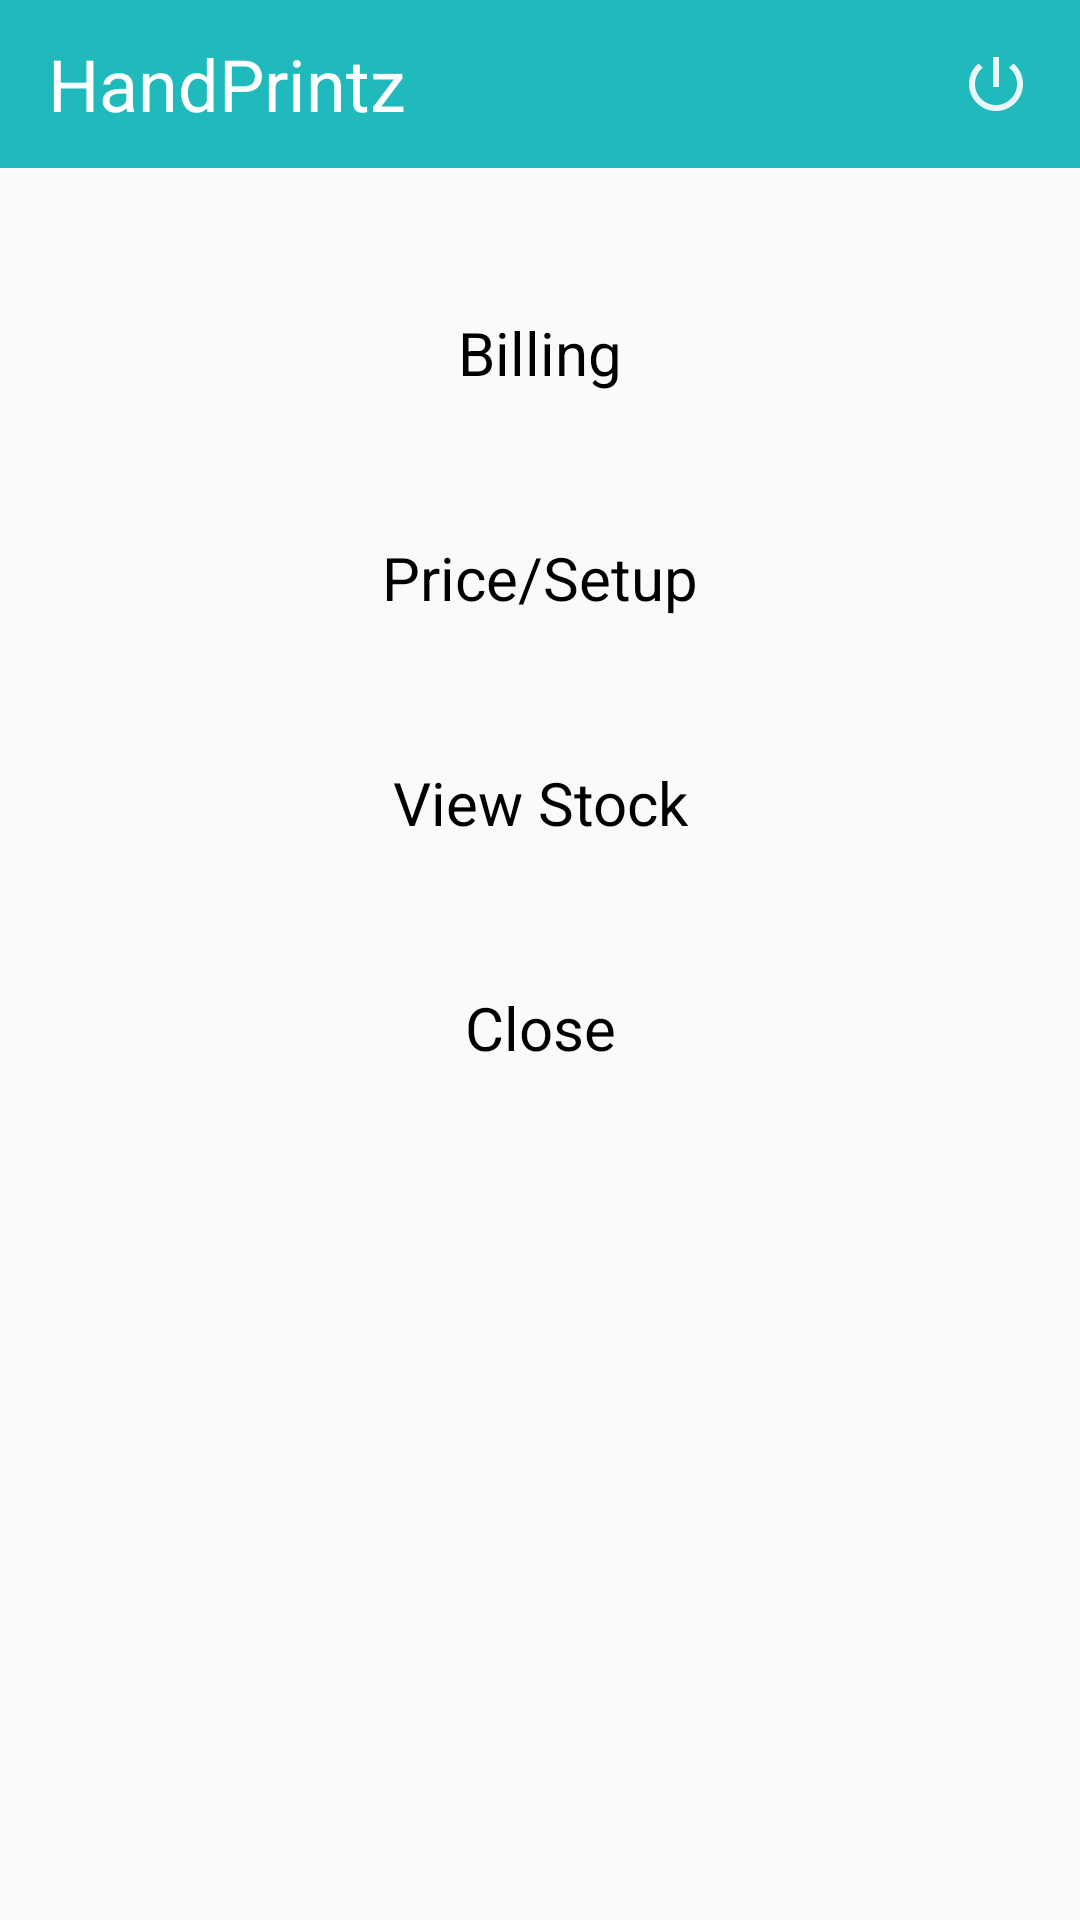

Write the Android layout XML for this screen, with the resource values it uses.
<!-- AndroidManifest.xml: application theme AppTheme -->
<!-- res/layout/activity_sales_man_landing.xml -->
<?xml version="1.0" encoding="utf-8"?>
<LinearLayout xmlns:android="http://schemas.android.com/apk/res/android"
    xmlns:tools="http://schemas.android.com/tools"
    android:layout_width="match_parent"
    android:layout_height="match_parent"
    android:layout_gravity="center"
    android:orientation="vertical"
    tools:context="com.marmu.handprint.sales_man.landing.activity.SalesManLandingActivity">

    
    <android.support.v7.widget.Toolbar
        android:id="@+id/toolbar"
        android:layout_width="match_parent"
        android:layout_height="?attr/actionBarSize"
        android:layout_marginBottom="16dp"
        android:background="@color/colorAccent">

        <RelativeLayout
            android:layout_width="match_parent"
            android:layout_height="match_parent">

            <TextView
                android:layout_width="wrap_content"
                android:layout_height="wrap_content"
                android:layout_centerVertical="true"
                android:layout_toEndOf="@id/back"
                android:text="HandPrintz"
                android:textColor="@color/colorWhite"
                android:textSize="24sp" />

            <ImageView
                android:layout_width="wrap_content"
                android:layout_height="wrap_content"
                android:layout_alignParentEnd="true"
                android:layout_centerVertical="true"
                android:layout_marginEnd="16dp"
                android:contentDescription="@string/app_name"
                android:onClick="signOut"
                android:src="@drawable/ic_logout" />
        </RelativeLayout>
    </android.support.v7.widget.Toolbar>

    <ScrollView
        android:layout_width="match_parent"
        android:layout_height="wrap_content">

        <LinearLayout
            android:layout_width="match_parent"
            android:layout_height="wrap_content"
            android:orientation="vertical">

            <RelativeLayout
                android:id="@+id/order_container"
                android:layout_width="match_parent"
                android:layout_height="wrap_content"
                android:background="@color/colorAccent2"
                android:visibility="gone">

                <TextView
                    android:id="@+id/order_head"
                    android:layout_width="wrap_content"
                    android:layout_height="wrap_content"
                    android:layout_centerHorizontal="true"
                    android:padding="16dp"
                    android:text="Orders"
                    android:textColor="@color/colorBlack"
                    android:textSize="20sp" />

                <android.support.v7.widget.RecyclerView
                    android:id="@+id/recycler_view"
                    android:layout_width="match_parent"
                    android:layout_height="wrap_content"
                    android:layout_below="@id/order_head"
                    android:layout_margin="16dp" />

            </RelativeLayout>

            <TextView
                android:layout_width="match_parent"
                android:layout_height="wrap_content"
                android:layout_marginLeft="16dp"
                android:layout_marginRight="16dp"
                android:layout_marginTop="16dp"
                android:background="@drawable/box_white_thick_border_corner_ripple"
                android:gravity="center"
                android:onClick="billingClick"
                android:padding="16dp"
                android:text="Billing"
                android:textColor="@color/colorBlack"
                android:textSize="20sp" />

            <TextView
                android:layout_width="match_parent"
                android:layout_height="wrap_content"
                android:layout_marginLeft="16dp"
                android:layout_marginRight="16dp"
                android:layout_marginTop="16dp"
                android:background="@drawable/box_white_thick_border_corner_ripple"
                android:gravity="center"
                android:onClick="priceClick"
                android:padding="16dp"
                android:text="Price/Setup"
                android:textColor="@color/colorBlack"
                android:textSize="20sp" />

            <TextView
                android:layout_width="match_parent"
                android:layout_height="wrap_content"
                android:layout_marginLeft="16dp"
                android:layout_marginRight="16dp"
                android:layout_marginTop="16dp"
                android:background="@drawable/box_white_thick_border_corner_ripple"
                android:gravity="center"
                android:onClick="viewStockClick"
                android:padding="16dp"
                android:text="View Stock"
                android:textColor="@color/colorBlack"
                android:textSize="20sp" />


            <TextView
                android:layout_width="match_parent"
                android:layout_height="wrap_content"
                android:layout_marginLeft="16dp"
                android:layout_marginRight="16dp"
                android:layout_marginTop="16dp"
                android:background="@drawable/box_white_thick_border_corner_ripple"
                android:gravity="center"
                android:onClick="closeClick"
                android:padding="16dp"
                android:text="Close"
                android:textColor="@color/colorBlack"
                android:textSize="20sp" />
        </LinearLayout>
    </ScrollView>
</LinearLayout>
<!-- resources referenced by this layout -->
<resources>
  <color name="colorAccent">#21BABC</color>
  <color name="colorAccent2">#C7B299</color>
  <color name="colorBlack">#000000</color>
  <color name="colorWhite">#FFFFFF</color>
  <!-- drawable ic_logout (drawable) -->
  <vector xmlns:android="http://schemas.android.com/apk/res/android"
      android:width="24dp"
      android:height="24dp"
      android:alpha="0.90"
      android:viewportHeight="24.0"
      android:viewportWidth="24.0">
      <path
          android:fillColor="@color/colorWhite"
          android:pathData="M13,3h-2v10h2L13,3zM17.83,5.17l-1.42,1.42C17.99,7.86 19,9.81 19,12c0,3.87 -3.13,7 -7,7s-7,-3.13 -7,-7c0,-2.19 1.01,-4.14 2.58,-5.42L6.17,5.17C4.23,6.82 3,9.26 3,12c0,4.97 4.03,9 9,9s9,-4.03 9,-9c0,-2.74 -1.23,-5.18 -3.17,-6.83z" />
  </vector>
  <string name="app_name">HandPrintz</string>
  <style name="AppTheme" parent="Theme.AppCompat.Light.NoActionBar">
          <item name="colorPrimary">@color/colorPrimary</item>
          <item name="colorPrimaryDark">@color/colorPrimaryDark</item>
          <item name="colorAccent">@color/colorAccent</item>
          <item name="android:textColorSecondary">@color/colorWhite</item>
      </style>
  <color name="colorPrimary">#21BABC</color>
  <color name="colorPrimaryDark">#2ACBD0</color>
</resources>
